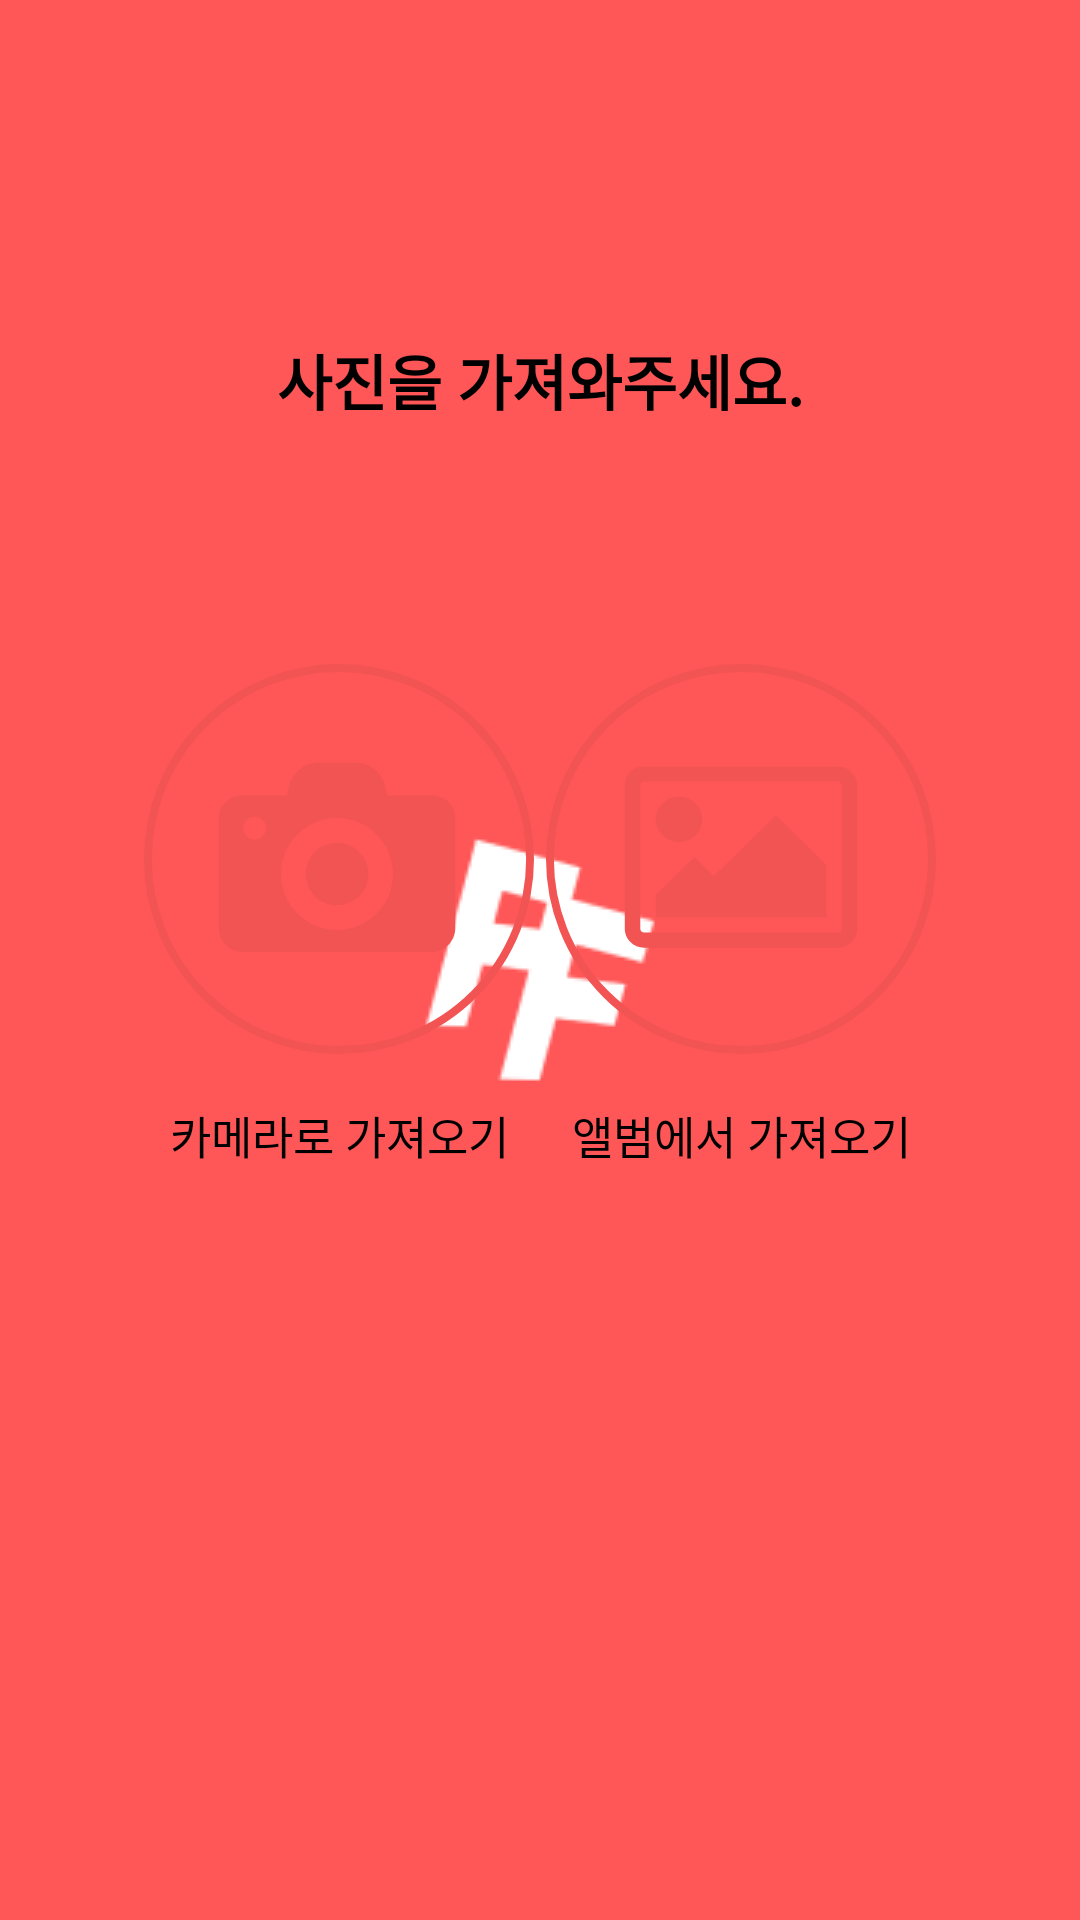

Produce the Android XML layout that renders to this screen, including the resource entries it uses.
<!-- AndroidManifest.xml: application theme Theme.Splash -->
<!-- res/layout/fragment_home_face_select_photo.xml -->
<?xml version="1.0" encoding="utf-8"?>
<layout xmlns:android="http://schemas.android.com/apk/res/android"
    xmlns:app="http://schemas.android.com/apk/res-auto"
    xmlns:tools="http://schemas.android.com/tools">

    <androidx.constraintlayout.widget.ConstraintLayout
        android:layout_width="match_parent"
        android:layout_height="match_parent"
        android:padding="32dp"
        android:orientation="vertical"
        android:gravity="center"
        tools:context=".view.fragment.SelectPhotoFragment">

        <ImageButton
            android:id="@+id/btn_camera"
            android:layout_width="wrap_content"
            android:layout_height="wrap_content"
            android:layout_marginLeft="16dp"
            android:layout_marginTop="80dp"
            android:background="@android:color/transparent"
            android:src="@drawable/ic_photo_camera"
            app:layout_constraintStart_toStartOf="parent"
            app:layout_constraintTop_toBottomOf="@+id/textView5"
            tools:ignore="SpeakableTextPresentCheck" />

        <ImageButton
            android:id="@+id/btn_album"
            android:layout_width="wrap_content"
            android:layout_height="wrap_content"
            android:layout_marginEnd="16dp"
            android:background="@android:color/transparent"
            app:layout_constraintBottom_toBottomOf="@+id/btn_camera"
            app:layout_constraintEnd_toEndOf="parent"
            app:layout_constraintTop_toTopOf="@+id/btn_camera"
            app:srcCompat="@drawable/ic_photo"
            tools:ignore="SpeakableTextPresentCheck" />

        <TextView
            android:id="@+id/textView2"
            style="@style/Base.Widget.AppCompat.TextView.Regular"
            android:layout_width="wrap_content"
            android:layout_height="wrap_content"
            android:layout_marginTop="16dp"
            android:text="카메라로 가져오기"
            app:layout_constraintEnd_toEndOf="@+id/btn_camera"
            app:layout_constraintStart_toStartOf="@+id/btn_camera"
            app:layout_constraintTop_toBottomOf="@+id/btn_camera" />

        <TextView
            android:id="@+id/textView4"
            style="@style/Base.Widget.AppCompat.TextView.Regular"
            android:layout_width="wrap_content"
            android:layout_height="wrap_content"
            android:layout_marginTop="16dp"
            android:text="앨범에서 가져오기"
            app:layout_constraintEnd_toEndOf="@+id/btn_album"
            app:layout_constraintStart_toStartOf="@+id/btn_album"
            app:layout_constraintTop_toBottomOf="@+id/btn_album" />

        <TextView
            android:id="@+id/textView5"
            style="@style/Base.Widget.AppCompat.TextView.Bold"
            android:layout_width="wrap_content"
            android:layout_height="wrap_content"
            android:text="사진을 가져와주세요."
            android:layout_marginTop="80dp"
            app:layout_constraintEnd_toEndOf="parent"
            app:layout_constraintStart_toStartOf="parent"
            app:layout_constraintTop_toTopOf="parent" />

    </androidx.constraintlayout.widget.ConstraintLayout>
</layout>
<!-- resources referenced by this layout -->
<resources>
  <!-- drawable ic_photo (drawable) -->
  <vector xmlns:android="http://schemas.android.com/apk/res/android"
      android:width="130dp"
      android:height="130dp"
      android:viewportWidth="99"
      android:viewportHeight="99">
    <path
        android:pathData="M79,67.2084C79,69.8437 76.7879,72 74.0838,72H24.9162C22.2121,72 20,69.8441 20,67.2084V30.7911C20,28.1559 22.2121,26 24.9162,26H74.0838C76.7879,26 79,28.1559 79,30.7911V67.2084ZM24.9162,29.8332C24.394,29.8332 23.9337,30.2835 23.9337,30.7907V67.208C23.9337,67.717 24.3944,68.1656 24.9162,68.1656H74.0838C74.6043,68.1656 75.0676,67.717 75.0676,67.208V30.7907C75.0676,30.2835 74.6043,29.8332 74.0838,29.8332H24.9162V29.8332ZM33.7673,45.1662C30.5099,45.1662 27.8656,42.5908 27.8656,39.4171C27.8656,36.2434 30.5099,33.6667 33.7673,33.6667C37.0235,33.6667 39.6652,36.2434 39.6652,39.4171C39.6652,42.5908 37.0239,45.1662 33.7673,45.1662ZM71.1327,64.3337H27.8656V58.5825L37.6997,49.0011L42.6159,53.7909L58.3492,38.4596L71.1327,50.9178V64.3337Z"
        android:fillColor="#F25454"/>
    <path
        android:pathData="M49.5,1L49.5,1A48.5,48.5 0,0 1,98 49.5L98,49.5A48.5,48.5 0,0 1,49.5 98L49.5,98A48.5,48.5 0,0 1,1 49.5L1,49.5A48.5,48.5 0,0 1,49.5 1z"
        android:strokeWidth="2"
        android:fillColor="#00000000"
        android:strokeColor="#F25454"/>
  </vector>
  <!-- drawable ic_photo_camera (drawable) -->
  <vector xmlns:android="http://schemas.android.com/apk/res/android"
      android:width="130dp"
      android:height="130dp"
      android:viewportWidth="99"
      android:viewportHeight="99">
    <path
        android:pathData="M56.9711,53.3089C56.9711,57.7087 53.4094,61.2704 49.0097,61.2704C44.6099,61.2704 41.0482,57.7087 41.0482,53.3089C41.0482,48.9091 44.6099,45.3474 49.0097,45.3474C53.4094,45.3474 56.9711,48.9091 56.9711,53.3089ZM73.2639,33.3559C76.4435,33.3559 79.0193,35.9316 79.0193,39.1113V54.1963V66.9889C79.0193,70.3781 76.271,73.1264 72.8818,73.1264H25.1375C21.7483,73.1264 19,70.3781 19,66.9889V54.1839V39.1113C19,35.9316 21.5758,33.3559 24.7554,33.3559H36.2663L36.8086,31.0636C37.6343,27.5142 40.8017,25 44.4497,25H53.582C57.23,25 60.3973,27.5142 61.223,31.0636L61.753,33.3559H73.2639V33.3559ZM31.0039,41.6624C31.0039,40.0726 29.7098,38.7786 28.12,38.7786C26.5178,38.7786 25.2238,40.0726 25.2238,41.6624C25.2238,43.2523 26.5178,44.5463 28.1077,44.5463C29.7098,44.5587 31.0039,43.2646 31.0039,41.6624ZM63.2072,53.3089C63.2072,45.4707 56.8479,39.1113 49.0097,39.1113C41.1714,39.1113 34.8121,45.4707 34.8121,53.3089C34.8121,61.1472 41.1714,67.5065 49.0097,67.5065C56.8479,67.5065 63.2072,61.1472 63.2072,53.3089Z"
        android:fillColor="#F25454"/>
    <path
        android:pathData="M49.5,1L49.5,1A48.5,48.5 0,0 1,98 49.5L98,49.5A48.5,48.5 0,0 1,49.5 98L49.5,98A48.5,48.5 0,0 1,1 49.5L1,49.5A48.5,48.5 0,0 1,49.5 1z"
        android:strokeWidth="2"
        android:fillColor="#00000000"
        android:strokeColor="#F25454"/>
  </vector>
  <style name="Base.Widget.AppCompat.TextView.Bold">
          <item name="android:textStyle">bold</item>
          <item name="android:textSize">20sp</item>
          <item name="android:textColor">@color/black</item>
      </style>
  <style name="Base.Widget.AppCompat.TextView.Regular">
          <item name="android:textSize">15sp</item>
          <item name="android:textColor">@color/black</item>
      </style>
  <style name="Theme.Splash" parent="Theme.Design.NoActionBar">
          <item name="android:windowBackground">@drawable/background_splash</item>
      </style>
  <color name="black">#FF000000</color>
  <!-- drawable background_splash (drawable) -->
  <?xml version="1.0" encoding="utf-8"?>
  <layer-list xmlns:android="http://schemas.android.com/apk/res/android">
      <item android:drawable="@color/logo_background"/>
      <item>
          <bitmap
              android:src="@drawable/logo"
              android:gravity="center"/>
      </item>
  </layer-list>
  <color name="logo_background">#FF5757</color>
  <!-- drawable logo: png bitmap (drawable, 2355 bytes) -->
</resources>
